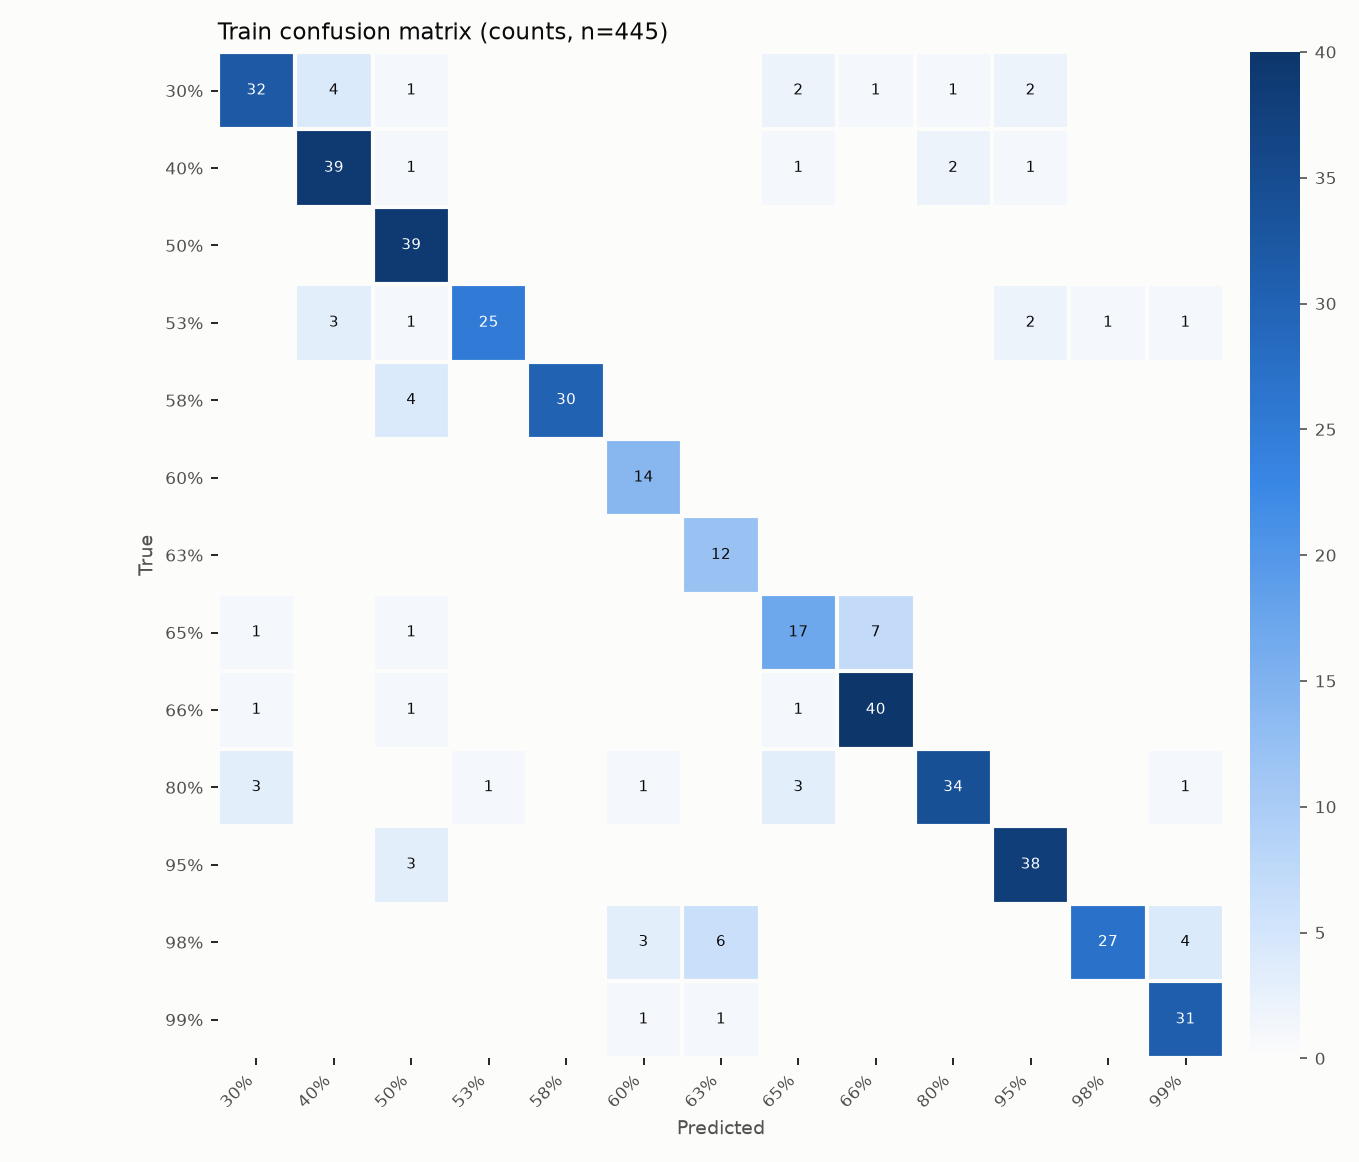

Values plotted in this chart, from the file beside it:
32, 4, 1, 0, 0, 0, 0, 2, 1, 1, 2, 0, 0
0, 39, 1, 0, 0, 0, 0, 1, 0, 2, 1, 0, 0
0, 0, 39, 0, 0, 0, 0, 0, 0, 0, 0, 0, 0
0, 3, 1, 25, 0, 0, 0, 0, 0, 0, 2, 1, 1
0, 0, 4, 0, 30, 0, 0, 0, 0, 0, 0, 0, 0
0, 0, 0, 0, 0, 14, 0, 0, 0, 0, 0, 0, 0
0, 0, 0, 0, 0, 0, 12, 0, 0, 0, 0, 0, 0
1, 0, 1, 0, 0, 0, 0, 17, 7, 0, 0, 0, 0
1, 0, 1, 0, 0, 0, 0, 1, 40, 0, 0, 0, 0
3, 0, 0, 1, 0, 1, 0, 3, 0, 34, 0, 0, 1
0, 0, 3, 0, 0, 0, 0, 0, 0, 0, 38, 0, 0
0, 0, 0, 0, 0, 3, 6, 0, 0, 0, 0, 27, 4
0, 0, 0, 0, 0, 1, 1, 0, 0, 0, 0, 0, 31
